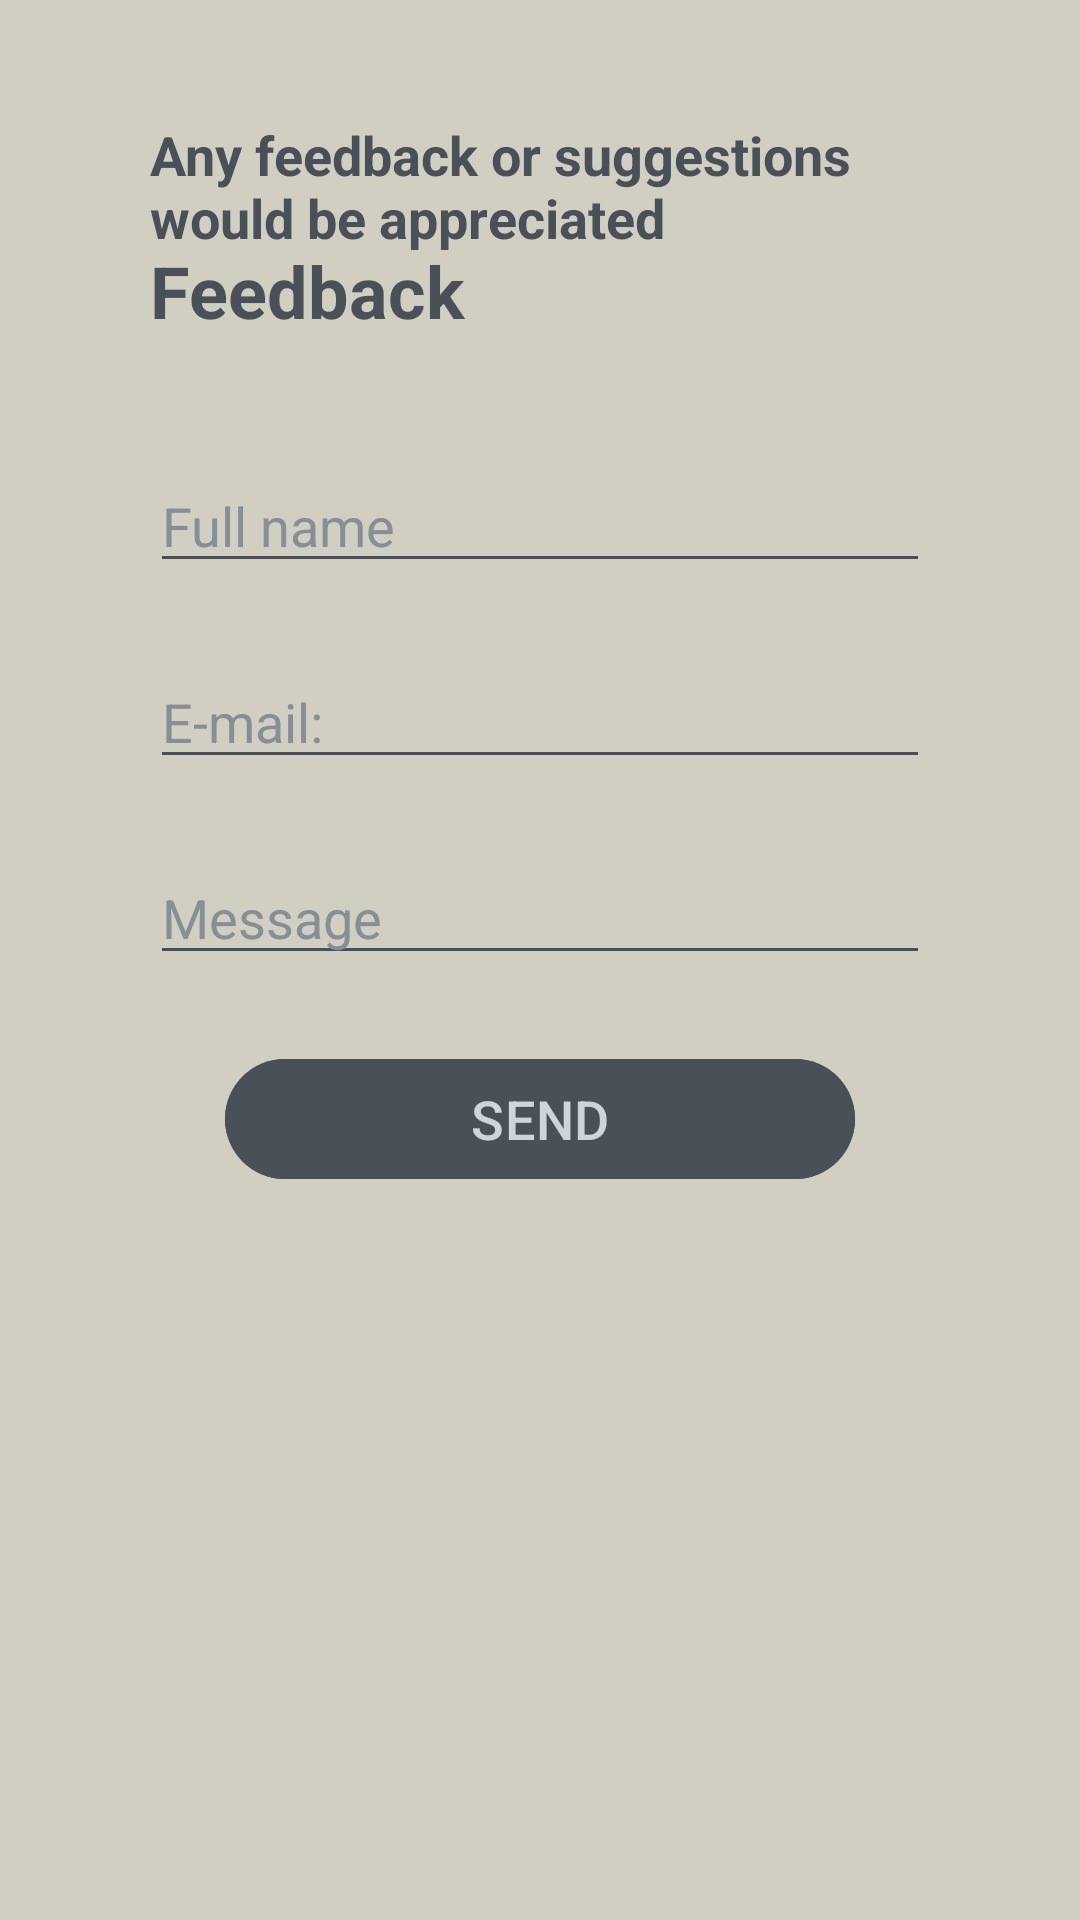

The Android layout XML behind this screen, and the referenced resources:
<!-- AndroidManifest.xml: application theme Theme.MedBot -->
<!-- res/layout/activity_feedback.xml -->
<?xml version="1.0" encoding="utf-8"?>
<androidx.constraintlayout.widget.ConstraintLayout xmlns:android="http://schemas.android.com/apk/res/android"
    xmlns:app="http://schemas.android.com/apk/res-auto"
    xmlns:tools="http://schemas.android.com/tools"
    android:layout_width="match_parent"
    android:layout_height="match_parent"
    android:background="#D1CFC1"
    >

    <TextView
        android:id="@+id/feedback_msg"
        android:layout_width="0dp"
        android:layout_height="wrap_content"
        android:layout_marginStart="50dp"
        android:layout_marginTop="75dp"
        android:layout_marginEnd="50dp"
        android:layout_marginBottom="32dp"
        android:text="@string/feedback_scn_msg"
        android:textColor="@color/ColorAccent"
        android:textSize="18sp"
        android:textStyle="bold"
        app:layout_constraintBottom_toTopOf="@+id/feedback_head"
        app:layout_constraintEnd_toEndOf="parent"
        app:layout_constraintStart_toStartOf="parent"
        app:layout_constraintTop_toTopOf="parent"
        tools:ignore="MissingConstraints" />

    <TextView
        android:id="@+id/feedback_head"
        android:layout_width="0dp"
        android:layout_height="wrap_content"
        android:textColor="@color/ColorAccent"
        android:layout_marginStart="50dp"
        android:layout_marginEnd="50dp"
        android:layout_marginBottom="40dp"
        android:text="@string/feedback"
        android:textSize="24sp"
        android:textStyle="bold"
        app:layout_constraintBottom_toTopOf="@+id/name_et_feedback"
        app:layout_constraintEnd_toEndOf="parent"
        app:layout_constraintStart_toStartOf="parent"
        tools:ignore="MissingConstraints" />

    <EditText
        android:id="@+id/name_et_feedback"
        android:layout_width="0dp"
        android:layout_height="wrap_content"
        android:textColor="@color/ColorAccent"
        android:backgroundTint="@color/ColorAccent"
        android:layout_marginStart="50dp"
        android:layout_marginEnd="50dp"
        android:layout_marginBottom="24dp"
        android:ems="10"
        android:hint="@string/full_name"
        android:inputType="text"
        android:textColorHint="@color/ColorTextHint"
        app:layout_constraintBottom_toTopOf="@+id/email_et_feedback"
        app:layout_constraintEnd_toEndOf="parent"
        app:layout_constraintStart_toStartOf="parent"
        android:importantForAutofill="no" />

    <EditText
        android:id="@+id/email_et_feedback"
        android:layout_width="0dp"
        android:layout_height="wrap_content"
        android:textColor="@color/ColorAccent"
        android:backgroundTint="@color/ColorAccent"
        android:layout_marginStart="50dp"
        android:layout_marginEnd="50dp"
        android:layout_marginBottom="24dp"
        android:ems="10"
        android:hint="@string/e_mail"
        android:inputType="textEmailAddress"
        android:textColorHint="@color/ColorTextHint"
        app:layout_constraintBottom_toTopOf="@+id/message_et_feedback"
        app:layout_constraintEnd_toEndOf="parent"
        app:layout_constraintStart_toStartOf="parent"
        tools:ignore="UnknownId" />

    <EditText
        android:id="@+id/message_et_feedback"
        android:layout_width="0dp"
        android:layout_height="wrap_content"
        android:textColor="@color/ColorAccent"
        android:textColorHint="@color/ColorTextHint"
        android:backgroundTint="@color/ColorAccent"
        android:layout_marginStart="50dp"
        android:layout_marginEnd="50dp"
        android:layout_marginBottom="24dp"
        android:ems="10"
        android:gravity="start|top"
        android:hint="@string/message"
        android:inputType="textMultiLine"
        app:layout_constraintBottom_toTopOf="@+id/button"
        app:layout_constraintEnd_toEndOf="parent"
        app:layout_constraintStart_toStartOf="parent" />

    <Button
        android:id="@+id/button"
        android:layout_width="0dp"
        android:layout_height="wrap_content"
        android:layout_marginStart="75dp"
        android:layout_marginEnd="75dp"
        android:layout_marginBottom="243dp"
        android:backgroundTint="@color/ColorAccent"
        android:text="@string/send"
        android:textColor="@color/ColorPrimary"
        android:textSize="18sp"
        app:layout_constraintBottom_toBottomOf="parent"
        app:layout_constraintEnd_toEndOf="parent"
        app:layout_constraintStart_toStartOf="parent"
        tools:ignore="MissingConstraints" />

</androidx.constraintlayout.widget.ConstraintLayout>
<!-- resources referenced by this layout -->
<resources>
  <color name="ColorAccent">#495057</color>
  <color name="ColorPrimary">#CED4DA</color>
  <color name="ColorTextHint">#868E96</color>
  <string name="e_mail">E-mail:</string>
  <string name="feedback">Feedback</string>
  <string name="feedback_scn_msg">Any feedback or suggestions would be appreciated</string>
  <string name="full_name">Full name</string>
  <string name="message">Message</string>
  <string name="send">SEND</string>
  <style name="Theme.MedBot" parent="Base.Theme.MedBot" />
  <style name="Base.Theme.MedBot" parent="Theme.Material3.DayNight.NoActionBar">
          
          
      </style>
</resources>
